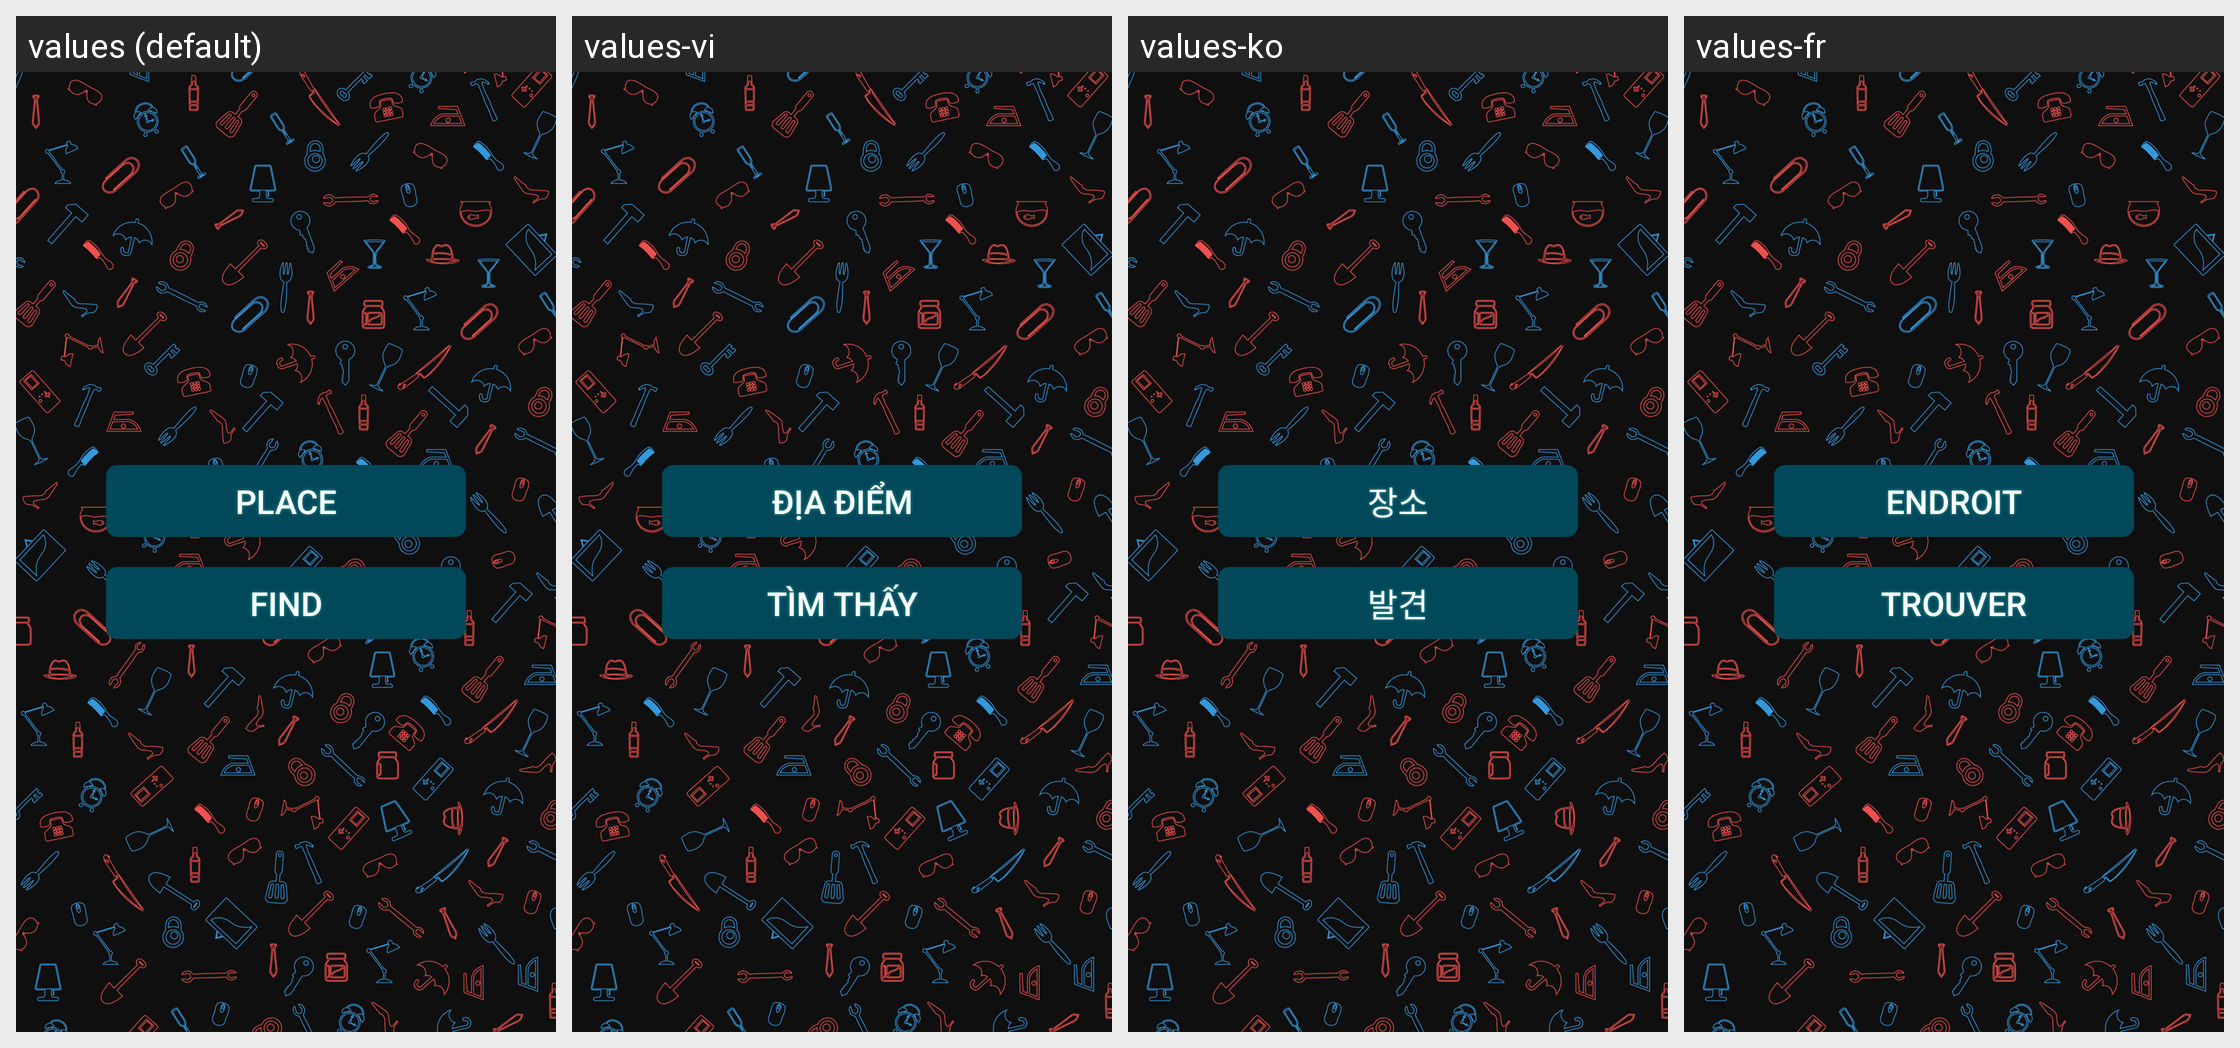

For this localized Android screen grid, give each drawn string resource with its value in every locale shown.
Android screen res/layout/fragment_menu.xml rendered under 4 locales, left to right: values (default), values-vi, values-ko, values-fr. Device: Nexus 5 (rendered at 1080×1920; each locale shown at half size, 540×960, under a caption strip naming it); theme AppTheme.
Other locales in the repository, not shown: values-ar, values-bn, values-de, values-es, values-hi, values-in, values-ja, values-pt, values-ru, values-tr, values-ur, values-zh.
Strings drawn on this screen, with the default value and each locale's value (text and hints the layout hard-codes, and strings that could not be matched under every locale, appear in the picture but are not listed):

button_place
  values: Place
  values-vi: Địa điểm
  values-ko: 장소
  values-fr: Endroit

button_find
  values: Find
  values-vi: Tìm thấy
  values-ko: 발견
  values-fr: Trouver
